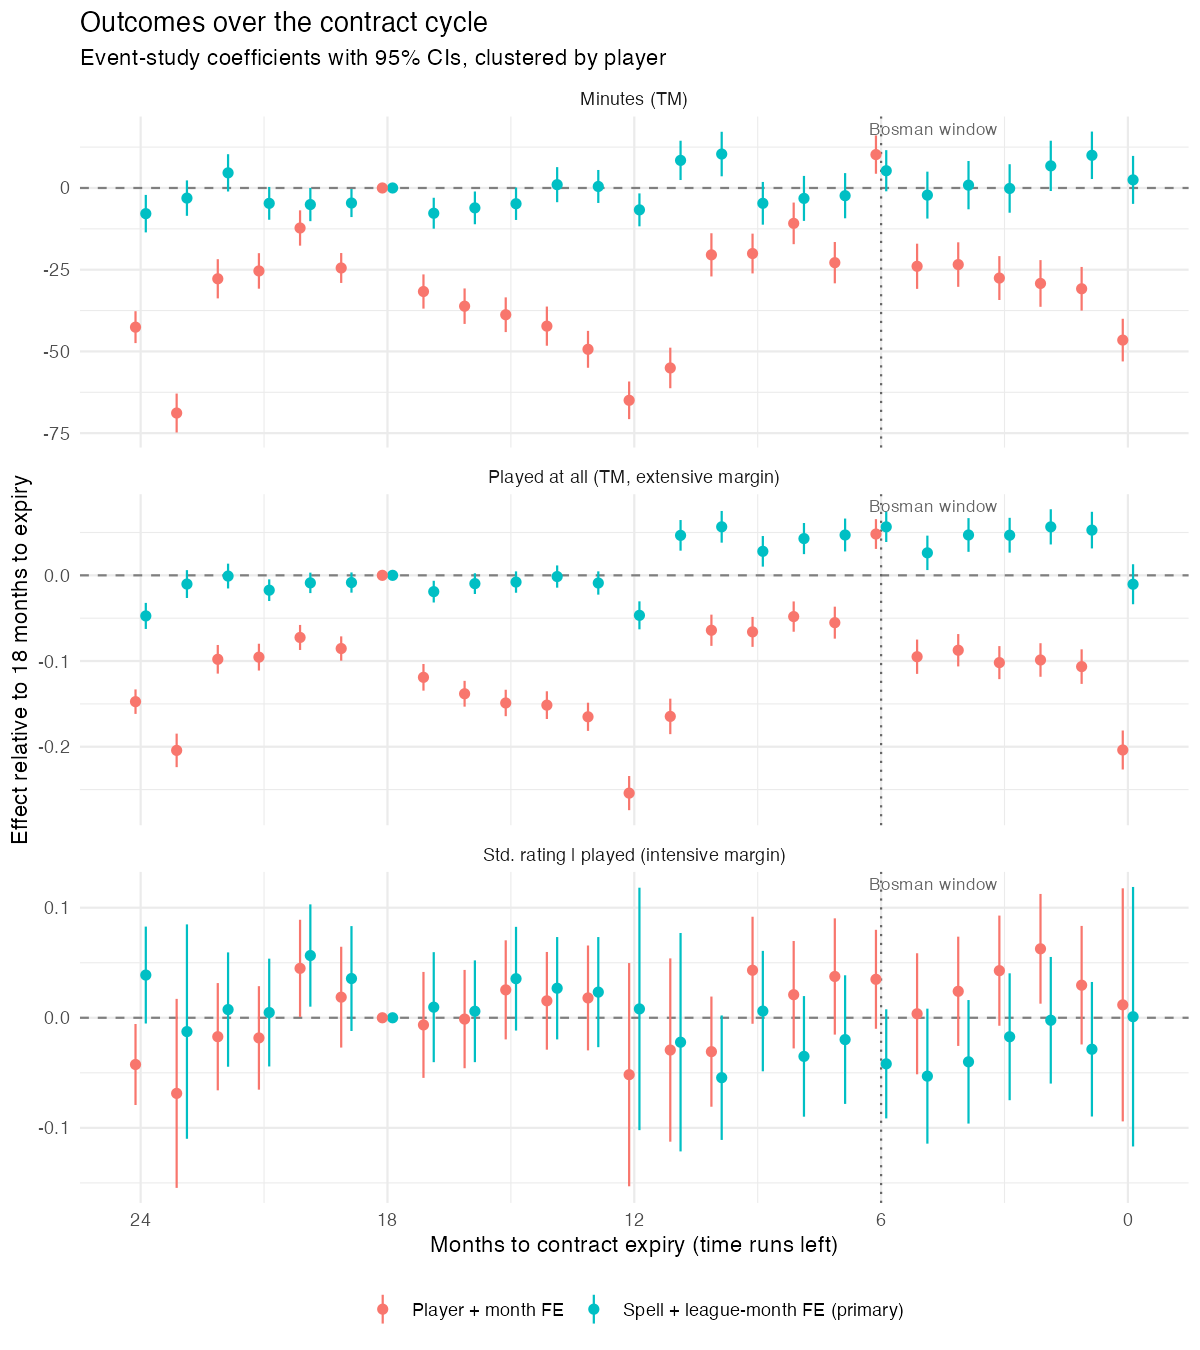

Values plotted in this chart, from the file beside it:
term, estimate, std_error, t_value, p_value, months_to_expiry, outcome_name, spec_name, nobs, ci_lo, ci_hi
months_to_expiry::0, -0.01038, 0.01191, -0.8722, 0.3831, 0, played_tm, spell_leaguemonth, 232055, -0.03372, 0.01295
months_to_expiry::1, 0.05276, 0.0109, 4.84, 1.3192441573723762e-6, 1, played_tm, spell_leaguemonth, 232055, 0.0314, 0.07413
months_to_expiry::2, 0.05656, 0.01048, 5.399, 6.898674046944516e-8, 2, played_tm, spell_leaguemonth, 232055, 0.03603, 0.07709
months_to_expiry::3, 0.04682, 0.01036, 4.52, 6.2773644655217015e-6, 3, played_tm, spell_leaguemonth, 232055, 0.02651, 0.06712
months_to_expiry::4, 0.0471, 0.01003, 4.694, 2.720403836444748e-6, 4, played_tm, spell_leaguemonth, 232055, 0.02743, 0.06677
months_to_expiry::5, 0.02624, 0.01025, 2.561, 0.01045, 5, played_tm, spell_leaguemonth, 232055, 0.006159, 0.04632
months_to_expiry::6, 0.05658, 0.009009, 6.28, 3.561303723105942e-10, 6, played_tm, spell_leaguemonth, 232055, 0.03892, 0.07423
months_to_expiry::7, 0.04707, 0.009787, 4.81, 1.5400032567032544e-6, 7, played_tm, spell_leaguemonth, 232055, 0.02789, 0.06625
months_to_expiry::8, 0.0429, 0.009259, 4.634, 3.647441756057539e-6, 8, played_tm, spell_leaguemonth, 232055, 0.02476, 0.06105
months_to_expiry::9, 0.02801, 0.009112, 3.074, 0.002117, 9, played_tm, spell_leaguemonth, 232055, 0.01015, 0.04587
months_to_expiry::10, 0.05662, 0.009434, 6.002, 2.036392803813844e-9, 10, played_tm, spell_leaguemonth, 232055, 0.03813, 0.07511
months_to_expiry::11, 0.04665, 0.009122, 5.114, 3.219691020765482e-7, 11, played_tm, spell_leaguemonth, 232055, 0.02877, 0.06453
months_to_expiry::12, -0.04668, 0.008328, -5.605, 2.1500341763969267e-8, 12, played_tm, spell_leaguemonth, 232055, -0.063, -0.03036
months_to_expiry::13, -0.008942, 0.006928, -1.291, 0.1968, 13, played_tm, spell_leaguemonth, 232055, -0.02252, 0.004636
months_to_expiry::14, -0.001419, 0.006618, -0.2144, 0.8303, 14, played_tm, spell_leaguemonth, 232055, -0.01439, 0.01155
months_to_expiry::15, -0.007834, 0.006357, -1.232, 0.2178, 15, played_tm, spell_leaguemonth, 232055, -0.02029, 0.004626
months_to_expiry::16, -0.009676, 0.006162, -1.57, 0.1164, 16, played_tm, spell_leaguemonth, 232055, -0.02175, 0.002403
months_to_expiry::17, -0.01903, 0.006459, -2.946, 0.003232, 17, played_tm, spell_leaguemonth, 232055, -0.03169, -0.006367
months_to_expiry::19, -0.008419, 0.006016, -1.399, 0.1617, 19, played_tm, spell_leaguemonth, 232055, -0.02021, 0.003373
months_to_expiry::20, -0.00879, 0.006084, -1.445, 0.1485, 20, played_tm, spell_leaguemonth, 232055, -0.02071, 0.003133
months_to_expiry::21, -0.01733, 0.006448, -2.688, 0.007213, 21, played_tm, spell_leaguemonth, 232055, -0.02997, -0.004691
months_to_expiry::22, -8.477875823867712e-4, 0.00738, -0.1149, 0.9086, 22, played_tm, spell_leaguemonth, 232055, -0.01531, 0.01362
months_to_expiry::23, -0.01018, 0.008284, -1.229, 0.2191, 23, played_tm, spell_leaguemonth, 232055, -0.02642, 0.006057
months_to_expiry::24, -0.04736, 0.00776, -6.104, 1.0837493360818972e-9, 24, played_tm, spell_leaguemonth, 232055, -0.06257, -0.03215
months_to_expiry::0, 2.472, 3.743, 0.6605, 0.5089, 0, Minutes_tm, spell_leaguemonth, 232055, -4.864, 9.809
months_to_expiry::1, 9.995, 3.704, 2.698, 0.006981, 1, Minutes_tm, spell_leaguemonth, 232055, 2.735, 17.26
months_to_expiry::2, 6.761, 3.923, 1.723, 0.08486, 2, Minutes_tm, spell_leaguemonth, 232055, -0.9284, 14.45
months_to_expiry::3, -0.151, 3.785, -0.03991, 0.9682, 3, Minutes_tm, spell_leaguemonth, 232055, -7.569, 7.267
months_to_expiry::4, 0.8658, 3.767, 0.2298, 0.8182, 4, Minutes_tm, spell_leaguemonth, 232055, -6.518, 8.249
months_to_expiry::5, -2.184, 3.661, -0.5966, 0.5508, 5, Minutes_tm, spell_leaguemonth, 232055, -9.36, 4.991
months_to_expiry::6, 5.275, 3.211, 1.643, 0.1005, 6, Minutes_tm, spell_leaguemonth, 232055, -1.018, 11.57
months_to_expiry::7, -2.362, 3.526, -0.67, 0.5029, 7, Minutes_tm, spell_leaguemonth, 232055, -9.272, 4.548
months_to_expiry::8, -3.19, 3.509, -0.909, 0.3634, 8, Minutes_tm, spell_leaguemonth, 232055, -10.07, 3.688
months_to_expiry::9, -4.69, 3.333, -1.407, 0.1594, 9, Minutes_tm, spell_leaguemonth, 232055, -11.22, 1.843
months_to_expiry::10, 10.38, 3.473, 2.99, 0.002803, 10, Minutes_tm, spell_leaguemonth, 232055, 3.576, 17.19
months_to_expiry::11, 8.443, 3.066, 2.754, 0.005896, 11, Minutes_tm, spell_leaguemonth, 232055, 2.435, 14.45
months_to_expiry::12, -6.693, 2.568, -2.606, 0.009175, 12, Minutes_tm, spell_leaguemonth, 232055, -11.73, -1.659
months_to_expiry::13, 0.4633, 2.573, 0.1801, 0.8571, 13, Minutes_tm, spell_leaguemonth, 232055, -4.58, 5.507
months_to_expiry::14, 1.013, 2.736, 0.3703, 0.7111, 14, Minutes_tm, spell_leaguemonth, 232055, -4.349, 6.376
months_to_expiry::15, -4.816, 2.534, -1.901, 0.05739, 15, Minutes_tm, spell_leaguemonth, 232055, -9.782, 0.1505
months_to_expiry::16, -6.086, 2.555, -2.382, 0.01722, 16, Minutes_tm, spell_leaguemonth, 232055, -11.09, -1.079
months_to_expiry::17, -7.727, 2.414, -3.202, 0.001372, 17, Minutes_tm, spell_leaguemonth, 232055, -12.46, -2.997
months_to_expiry::19, -4.602, 2.191, -2.101, 0.03568, 19, Minutes_tm, spell_leaguemonth, 232055, -8.896, -0.3087
months_to_expiry::20, -5.072, 2.592, -1.957, 0.05044, 20, Minutes_tm, spell_leaguemonth, 232055, -10.15, 0.009037
months_to_expiry::21, -4.7, 2.561, -1.835, 0.06653, 21, Minutes_tm, spell_leaguemonth, 232055, -9.719, 0.3199
months_to_expiry::22, 4.627, 2.91, 1.59, 0.1119, 22, Minutes_tm, spell_leaguemonth, 232055, -1.077, 10.33
months_to_expiry::23, -3.098, 2.762, -1.122, 0.2621, 23, Minutes_tm, spell_leaguemonth, 232055, -8.512, 2.316
months_to_expiry::24, -7.855, 2.924, -2.686, 0.007243, 24, Minutes_tm, spell_leaguemonth, 232055, -13.59, -2.123
months_to_expiry::0, 9.680418532712902e-4, 0.06014, 0.0161, 0.9872, 0, z_rating, spell_leaguemonth, 148589, -0.1169, 0.1188
months_to_expiry::1, -0.02858, 0.03118, -0.9168, 0.3593, 1, z_rating, spell_leaguemonth, 148589, -0.0897, 0.03253
months_to_expiry::2, -0.00226, 0.02934, -0.07701, 0.9386, 2, z_rating, spell_leaguemonth, 148589, -0.05978, 0.05526
months_to_expiry::3, -0.01725, 0.02941, -0.5865, 0.5576, 3, z_rating, spell_leaguemonth, 148589, -0.07489, 0.0404
months_to_expiry::4, -0.04001, 0.02863, -1.397, 0.1623, 4, z_rating, spell_leaguemonth, 148589, -0.09612, 0.01611
months_to_expiry::5, -0.05303, 0.03128, -1.695, 0.09006, 5, z_rating, spell_leaguemonth, 148589, -0.1143, 0.008281
months_to_expiry::6, -0.04185, 0.02528, -1.656, 0.09783, 6, z_rating, spell_leaguemonth, 148589, -0.0914, 0.007693
months_to_expiry::7, -0.01982, 0.02981, -0.6648, 0.5062, 7, z_rating, spell_leaguemonth, 148589, -0.07824, 0.0386
months_to_expiry::8, -0.03507, 0.02795, -1.255, 0.2095, 8, z_rating, spell_leaguemonth, 148589, -0.08986, 0.01971
months_to_expiry::9, 0.006075, 0.02791, 0.2177, 0.8277, 9, z_rating, spell_leaguemonth, 148589, -0.04862, 0.06077
months_to_expiry::10, -0.05443, 0.02885, -1.887, 0.05925, 10, z_rating, spell_leaguemonth, 148589, -0.111, 0.002117
months_to_expiry::11, -0.02219, 0.05062, -0.4384, 0.6611, 11, z_rating, spell_leaguemonth, 148589, -0.1214, 0.07703
... 84 more rows
